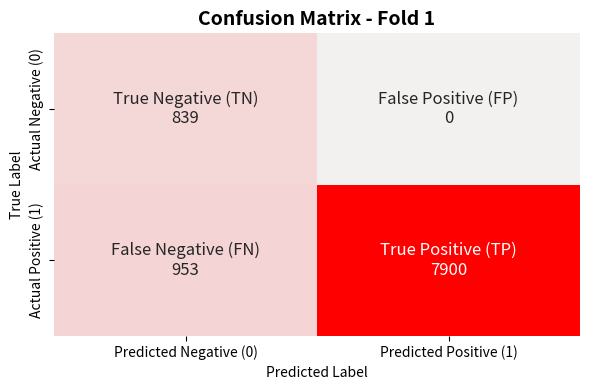
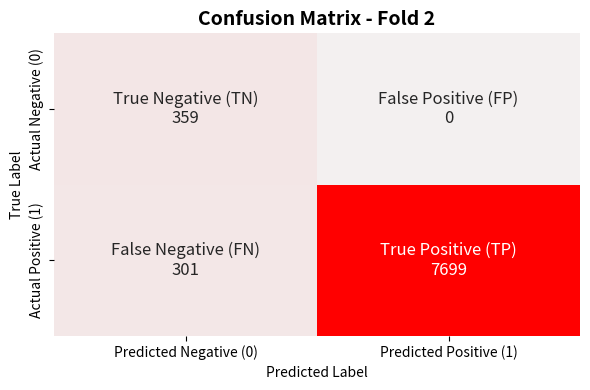
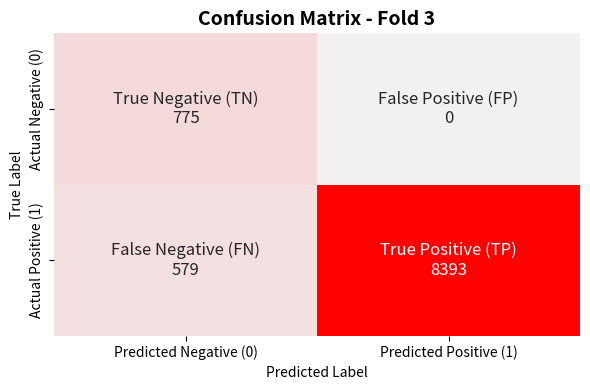
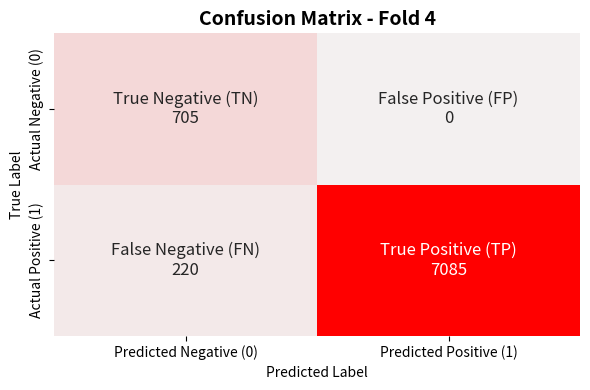
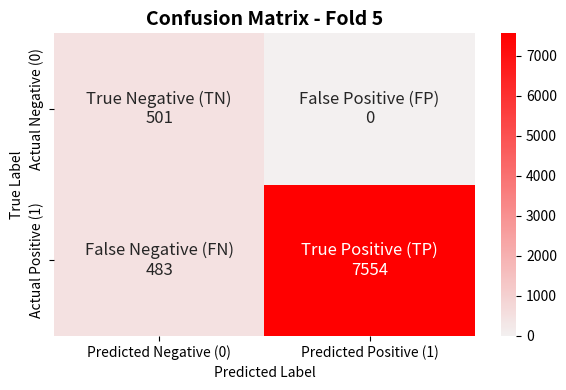

Python code for these plots, in order: (Note: this script raises an exception after producing the figures.)
import matplotlib.pyplot as plt
import seaborn as sns
import pandas as pd
import numpy as np
import os

"""
IMU Confusion Matrix and Performance Metrics Visualization

This script generates confusion matrix heatmaps and performance metrics visualizations for a classification model, 
specifically for multiple folds of cross-validation. The confusion matrices represent the predicted and true labels 
for a binary classification task, and the performance metrics (Accuracy, Precision, Recall, F1 Score) are displayed 
in a table format.

Key Features:
- Generates labeled heatmaps for confusion matrices with custom color palettes.
- Saves each confusion matrix as a PNG file in a specified output directory.
- Creates a table of performance metrics for each fold, saving it both as an image and a CSV file for further analysis.

Dependencies:
- **Matplotlib**: For creating and saving visualizations.
- **Seaborn**: For enhanced styling and heatmap plotting.
- **Pandas**: For handling performance metrics in tabular format.
- **Numpy**: For numerical operations (in this case, constructing confusion matrix labels).

Parameters:
- `confusion_matrices_cnn`: Dictionary containing confusion matrices for each fold of a cross-validation experiment.
- `metrics_cnn`: Dictionary of performance metrics (Accuracy, Precision, Recall, F1 Score) for each fold.
- `output_dir`: Path to the directory where the visualizations will be saved. Defaults to a folder on the Desktop.

Example Usage:
    Run the script to generate confusion matrix heatmaps and metrics summaries for CNN model performance.

"""

# Define confusion matrices for each fold (these are examples; you can replace them with any confusion matrices)
confusion_matrices_cnn = {
    "Fold 1": [[839, 0], [953, 7900]],
    "Fold 2": [[359, 0], [301, 7699]],
    "Fold 3": [[775, 0], [579, 8393]],
    "Fold 4": [[705, 0], [220, 7085]],
    "Fold 5": [[501, 0], [483, 7554]]
}

# Example performance metrics for each fold (replace these with your own metrics)
metrics_cnn = {
    "Fold": ["Fold 1", "Fold 2", "Fold 3", "Fold 4", "Fold 5"],
    "Accuracy": [0.9017, 0.9640, 0.9406, 0.9725, 0.9434],
    "Precision": [0.9540, 0.9804, 0.9660, 0.9791, 0.9712],
    "Recall": [0.9017, 0.9640, 0.9406, 0.9725, 0.9434],
    "F1 Score": [0.9167, 0.9690, 0.9477, 0.9742, 0.9518]
}

# Specify output directory for saving visualizations; the desktop is used here as an example.
# You can change the directory to any path of your choice.
output_dir = os.path.join(os.path.expanduser("~"), 'Desktop', 'Confusion_Matrix_and_Metrics')

# Create the output directory if it doesn't already exist
os.makedirs(output_dir, exist_ok=True)
print(f"Output directory created or exists already: {os.path.abspath(output_dir)}")

# Custom color palette based on a red color, modify this to match the color scheme of your choice
custom_color = sns.light_palette("#ff0000", as_cmap=True)

# Generalized function to plot and save confusion matrix heatmap with labels for TP, TN, FP, FN
def plot_confusion_matrix(matrix, fold_name, show_colorbar=False):
    """
    Plots a confusion matrix heatmap with customized labels and saves it as an image.

    Parameters:
    - matrix: A 2x2 confusion matrix (list or array).
    - fold_name: A string representing the name of the fold (e.g., 'Fold 1').
    - show_colorbar: A boolean to show or hide the color bar (optional).
    """
    # Define text labels with values for each cell in the matrix
    labels = np.array([['True Negative (TN)\n' + str(matrix[0][0]), 'False Positive (FP)\n' + str(matrix[0][1])],
                       ['False Negative (FN)\n' + str(matrix[1][0]), 'True Positive (TP)\n' + str(matrix[1][1])]])

    # Create the confusion matrix heatmap with labeled values
    plt.figure(figsize=(6, 4))  # Adjust figure size as needed
    sns.heatmap(matrix, annot=labels, fmt='', cmap=custom_color, cbar=show_colorbar, annot_kws={"size": 12})
    
    # Add title and axis labels to the heatmap
    plt.title(f'Confusion Matrix - {fold_name}', fontsize=14, fontweight='bold')
    plt.xlabel('Predicted Label')
    plt.ylabel('True Label')
    
    # Customize axis tick labels (for binary classification)
    plt.xticks([0.5, 1.5], ['Predicted Negative (0)', 'Predicted Positive (1)'])
    plt.yticks([0.5, 1.5], ['Actual Negative (0)', 'Actual Positive (1)'])
    
    # Ensure tight layout for proper rendering
    plt.tight_layout()

    # Save the generated heatmap as an image file
    file_path = os.path.join(output_dir, f'Confusion_Matrix_{fold_name}.png')
    plt.savefig(file_path)
    plt.close()  # Close the figure to free up memory
    print(f"Confusion matrix saved to: {os.path.abspath(file_path)}")

# Iterate over each fold and plot/save confusion matrices
for fold, matrix in confusion_matrices_cnn.items():
    # Show colorbar only for a specific fold if desired (e.g., last fold); adjust as necessary
    plot_confusion_matrix(matrix, fold, show_colorbar=(fold == "Fold 5"))

# Create a summary table for performance metrics
metrics_df = pd.DataFrame(metrics_cnn)

# Plot the metrics as a table and save it as an image
fig, ax = plt.subplots(figsize=(10, 4))  # Adjust figure size as needed
ax.axis('tight')  # Remove chart borders for cleaner table
ax.axis('off')  # Hide axes for table display

# Create a table with the metrics DataFrame and add headers
table = ax.table(cellText=metrics_df.values, colLabels=metrics_df.columns, cellLoc='center', loc='center')

# Adjust font size and styling for table
Visualization_1_Sec_IMU_Augmented_CNNtable.auto_set_font_size(False)
table.set_fontsize(10)

# Apply color styling to header cells (optional, for visual appeal)
header_color = '#A9A9A9'  # Custom header color
for key, cell in table.get_celld().items():
    if key[0] == 0:  # Header row
        cell.set_facecolor(header_color)  # Apply header color

# Save the metrics table as an image file
table_file_path = os.path.join(output_dir, 'Metrics_Summary.png')
plt.savefig(table_file_path)
plt.show()  # Display the table
print(f"Metrics summary table saved to: {os.path.abspath(table_file_path)}")

# Save the metrics data to a CSV file for further analysis or reporting
csv_file_path = os.path.join(output_dir, 'Metrics_Summary.csv')
metrics_df.to_csv(csv_file_path, index=False)
print(f"Metrics saved to CSV file: {os.path.abspath(csv_file_path)}")
